Labelled photos from "casting_data_augm", an image-classification folder in AdKamat2411/Manufacturing-Detection. The possible labels are: defective front, ok front.

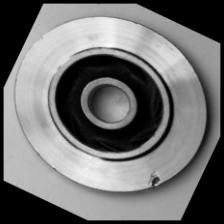
Label: defective front

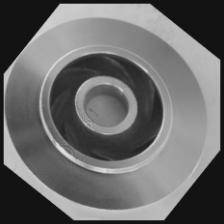
Label: ok front

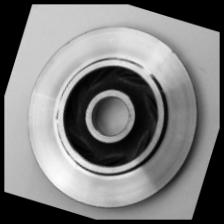
Label: defective front

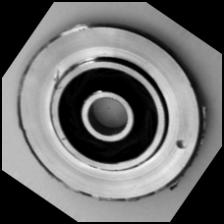
Label: defective front

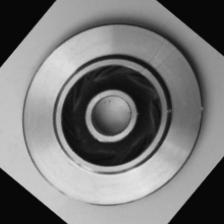
Label: ok front

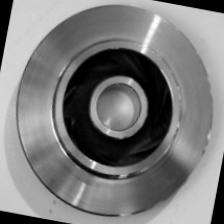
Label: ok front
